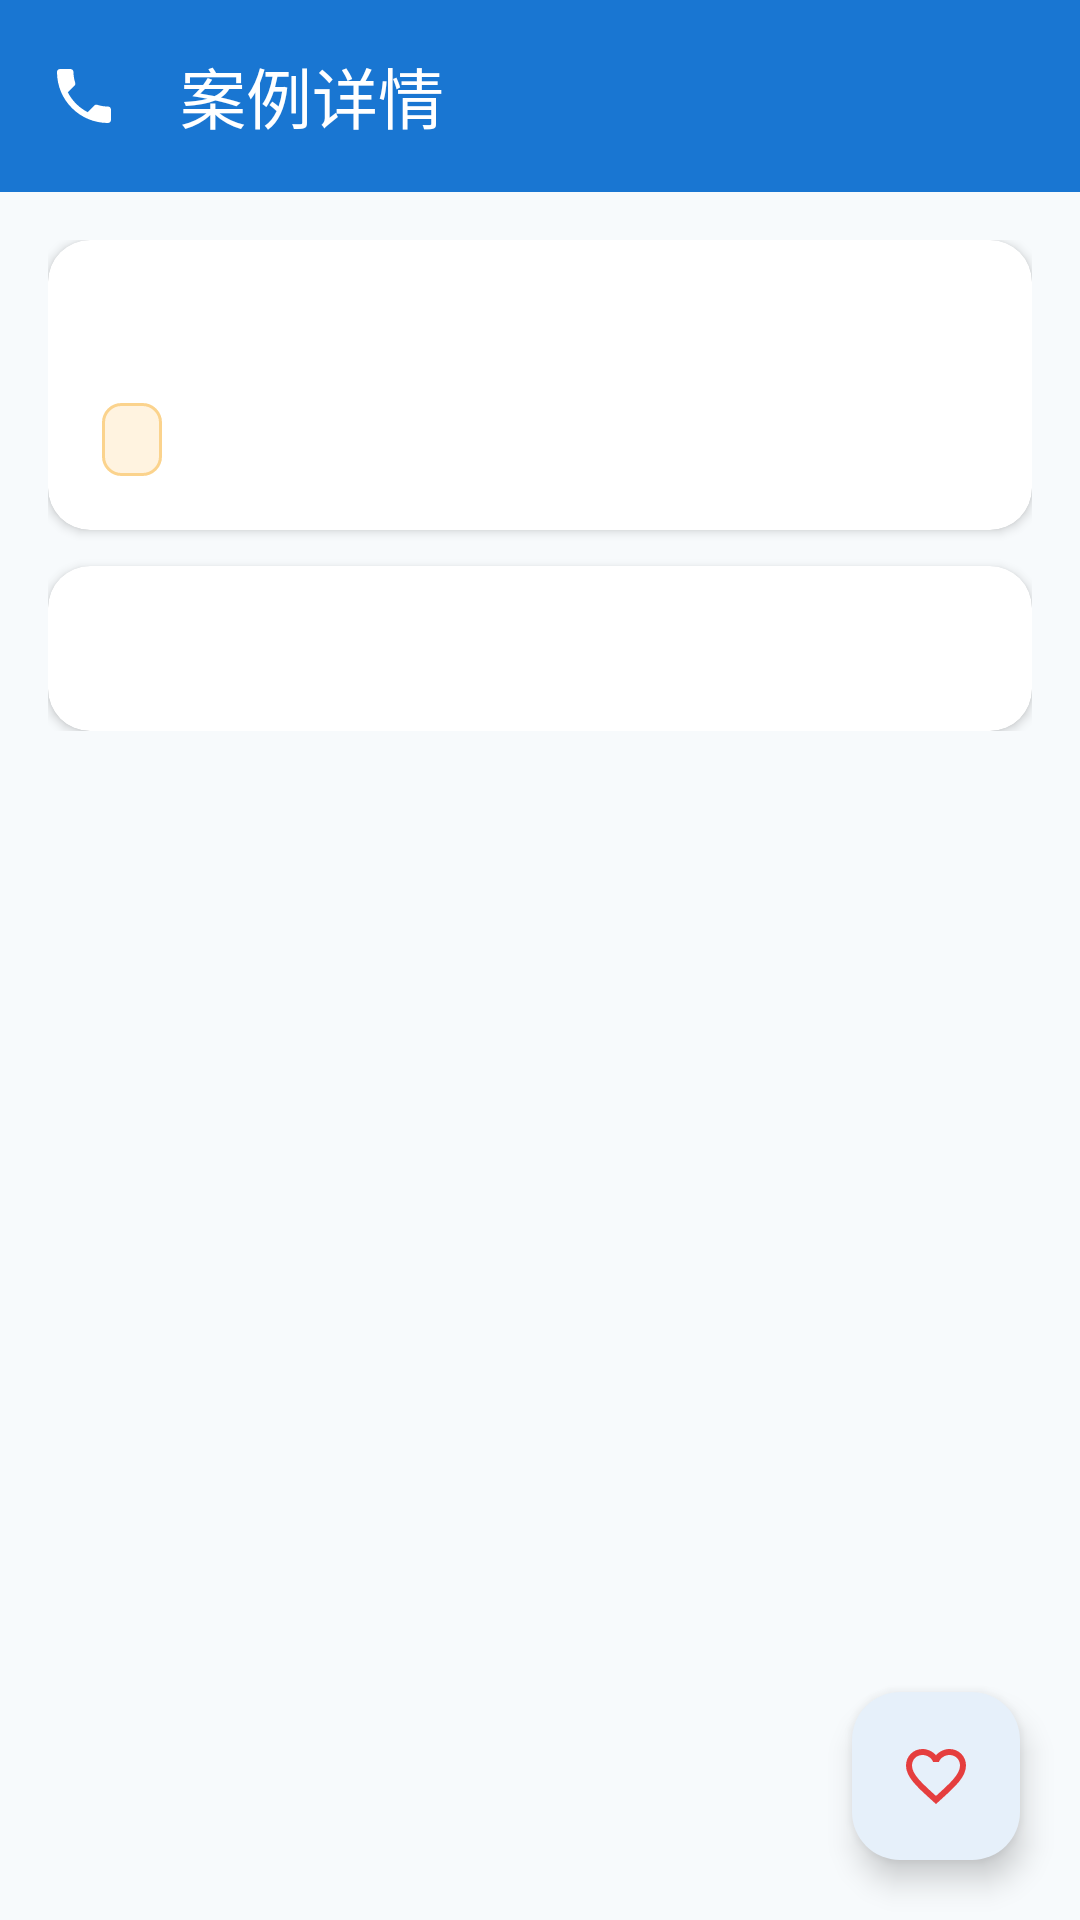

The Android layout XML behind this screen, and the referenced resources:
<!-- AndroidManifest.xml: application theme Theme.CampusSafety -->
<!-- res/layout/activity_case_detail.xml -->
<?xml version="1.0" encoding="utf-8"?>
<androidx.coordinatorlayout.widget.CoordinatorLayout
    xmlns:android="http://schemas.android.com/apk/res/android"
    xmlns:app="http://schemas.android.com/apk/res-auto"
    android:layout_width="match_parent" android:layout_height="match_parent"
    android:background="@color/bg_gray">

    <com.google.android.material.appbar.AppBarLayout
        android:layout_width="match_parent" android:layout_height="wrap_content"
        android:elevation="4dp">
        <com.google.android.material.appbar.MaterialToolbar
            android:id="@+id/toolbar"
            android:layout_width="match_parent" android:layout_height="?attr/actionBarSize"
            android:background="@color/primary"
            app:navigationIcon="@drawable/ic_call"
            app:titleTextColor="@color/white"
            app:navigationIconTint="@color/white"
            app:title="案例详情"/>
    </com.google.android.material.appbar.AppBarLayout>

    <androidx.core.widget.NestedScrollView
        android:layout_width="match_parent" android:layout_height="match_parent"
        app:layout_behavior="@string/appbar_scrolling_view_behavior"
        android:overScrollMode="always">

        <LinearLayout
            android:layout_width="match_parent" android:layout_height="wrap_content"
            android:orientation="vertical" android:padding="16dp"
            android:paddingBottom="80dp">

            
            <ProgressBar
                android:id="@+id/progress"
                android:layout_width="wrap_content" android:layout_height="wrap_content"
                android:layout_gravity="center" android:visibility="gone"/>

            
            <androidx.cardview.widget.CardView
                android:layout_width="match_parent" android:layout_height="wrap_content"
                android:layout_marginBottom="12dp"
                app:cardCornerRadius="14dp" app:cardElevation="2dp">
                <LinearLayout
                    android:layout_width="match_parent" android:layout_height="wrap_content"
                    android:orientation="vertical" android:padding="18dp">

                    <TextView android:id="@+id/tv_title"
                        android:layout_width="match_parent" android:layout_height="wrap_content"
                        android:textSize="18sp" android:textStyle="bold"
                        android:textColor="@color/text_primary"
                        android:lineSpacingExtra="4dp"/>

                    <LinearLayout
                        android:layout_width="match_parent" android:layout_height="wrap_content"
                        android:orientation="horizontal" android:gravity="center_vertical"
                        android:layout_marginTop="12dp">

                        <TextView android:id="@+id/tv_category"
                            android:layout_width="wrap_content" android:layout_height="wrap_content"
                            android:background="@drawable/bg_chip_orange"
                            android:textColor="@color/risk_orange" android:textSize="12sp"
                            android:paddingStart="10dp" android:paddingEnd="10dp"
                            android:paddingTop="4dp" android:paddingBottom="4dp"/>

                        <View android:layout_width="0dp" android:layout_height="1dp" android:layout_weight="1"/>

                        <TextView android:id="@+id/tv_view_count"
                            android:layout_width="wrap_content" android:layout_height="wrap_content"
                            android:textSize="12sp" android:textColor="@color/text_hint"/>

                        <TextView android:id="@+id/tv_publish_time"
                            android:layout_width="wrap_content" android:layout_height="wrap_content"
                            android:layout_marginStart="12dp"
                            android:textSize="12sp" android:textColor="@color/text_hint"/>
                    </LinearLayout>
                </LinearLayout>
            </androidx.cardview.widget.CardView>

            
            <androidx.cardview.widget.CardView
                android:layout_width="match_parent" android:layout_height="wrap_content"
                app:cardCornerRadius="14dp" app:cardElevation="2dp">
                <LinearLayout
                    android:layout_width="match_parent" android:layout_height="wrap_content"
                    android:orientation="vertical" android:padding="18dp">
                    <TextView
                        android:id="@+id/tv_content"
                        android:layout_width="match_parent" android:layout_height="wrap_content"
                        android:textSize="14sp" android:textColor="@color/text_primary"
                        android:lineSpacingExtra="6dp" android:lineSpacingMultiplier="1.4"
                        android:fontFamily="sans-serif-light"
                        android:selectable="true"/>
                </LinearLayout>
            </androidx.cardview.widget.CardView>
        </LinearLayout>
    </androidx.core.widget.NestedScrollView>

    
    <com.google.android.material.floatingactionbutton.FloatingActionButton
        android:id="@+id/fab_favorite"
        android:layout_width="wrap_content" android:layout_height="wrap_content"
        android:layout_gravity="bottom|end"
        android:layout_margin="20dp"
        android:src="@drawable/ic_favorite_border"
        app:backgroundTint="@color/white"
        app:tint="@color/risk_red"
        app:elevation="6dp"/>

</androidx.coordinatorlayout.widget.CoordinatorLayout>
<!-- resources referenced by this layout -->
<resources>
  <color name="bg_gray">#F7FAFC</color>
  <color name="primary">#1976D2</color>
  <color name="risk_orange">#DD6B20</color>
  <color name="risk_red">#E53E3E</color>
  <color name="text_hint">#A0AEC0</color>
  <color name="text_primary">#1A1A2E</color>
  <color name="white">#FFFFFF</color>
  <!-- drawable bg_chip_orange (drawable) -->
  <?xml version="1.0" encoding="utf-8"?>
  <shape xmlns:android="http://schemas.android.com/apk/res/android"
      android:shape="rectangle">
      <solid android:color="#FFF3E0"/>
      <corners android:radius="6dp"/>
      <stroke android:width="1dp" android:color="#FBD38D"/>
  </shape>
  <!-- drawable ic_call (drawable) -->
  <vector xmlns:android="http://schemas.android.com/apk/res/android"
      android:width="24dp" android:height="24dp"
      android:viewportWidth="24" android:viewportHeight="24">
      <path android:fillColor="#616161" android:pathData="M6.62,10.79c1.44,2.83 3.76,5.14 6.59,6.59l2.2,-2.2c0.27,-0.27 0.67,-0.36 1.02,-0.24 1.12,0.37 2.33,0.57 3.57,0.57 0.55,0 1,0.45 1,1V20c0,0.55 -0.45,1 -1,1 -9.39,0 -17,-7.61 -17,-17 0,-0.55 0.45,-1 1,-1h3.5c0.55,0 1,0.45 1,1 0,1.25 0.2,2.45 0.57,3.57 0.11,0.35 0.03,0.74 -0.25,1.02l-2.2,2.2z"/>
  </vector>
  <!-- drawable ic_favorite_border (drawable) -->
  <vector xmlns:android="http://schemas.android.com/apk/res/android"
      android:width="24dp" android:height="24dp"
      android:viewportWidth="24" android:viewportHeight="24">
      <path android:fillColor="#616161"
          android:pathData="M16.5,3c-1.74,0 -3.41,0.81 -4.5,2.09C10.91,3.81 9.24,3 7.5,3 4.42,3 2,5.42 2,8.5c0,3.78 3.4,6.86 8.55,11.54L12,21.35l1.45,-1.32C18.6,15.36 22,12.28 22,8.5 22,5.42 19.58,3 16.5,3zM12.1,18.55l-0.1,0.1 -0.1,-0.1C7.14,14.24 4,11.39 4,8.5 4,6.5 5.5,5 7.5,5c1.54,0 3.04,0.99 3.57,2.36h1.87C13.46,5.99 14.96,5 16.5,5c2,0 3.5,1.5 3.5,3.5 0,2.89 -3.14,5.74 -7.9,10.05z"/>
  </vector>
  <string name="appbar_scrolling_view_behavior" translatable="false">com.google.android.material.appbar.AppBarLayout$ScrollingViewBehavior</string>
  <style name="Theme.CampusSafety" parent="Theme.Material3.Light.NoActionBar">
          <item name="colorPrimary">@color/primary</item>
          <item name="colorPrimaryVariant">@color/primary_dark</item>
          <item name="colorOnPrimary">@color/white</item>
          <item name="colorSecondary">@color/accent</item>
          <item name="colorSurface">@color/bg_surface</item>
          <item name="android:statusBarColor">@color/primary</item>
          <item name="android:windowLightStatusBar">false</item>
          <item name="android:windowBackground">@color/bg_gray</item>
          <item name="android:fontFamily">sans-serif-light</item>
          <item name="bottomNavigationStyle">@style/BottomNavStyle</item>
      </style>
  <color name="primary_dark">#1565C0</color>
  <color name="accent">#F57C00</color>
  <color name="bg_surface">#FFFFFF</color>
  <style name="BottomNavStyle" parent="Widget.Material3.BottomNavigationView">
          <item name="android:background">@color/white</item>
          <item name="itemIconTint">@drawable/nav_item_color</item>
          <item name="itemTextColor">@drawable/nav_item_color</item>
          <item name="itemRippleColor">#1A1976D2</item>
          <item name="elevation">8dp</item>
      </style>
</resources>
